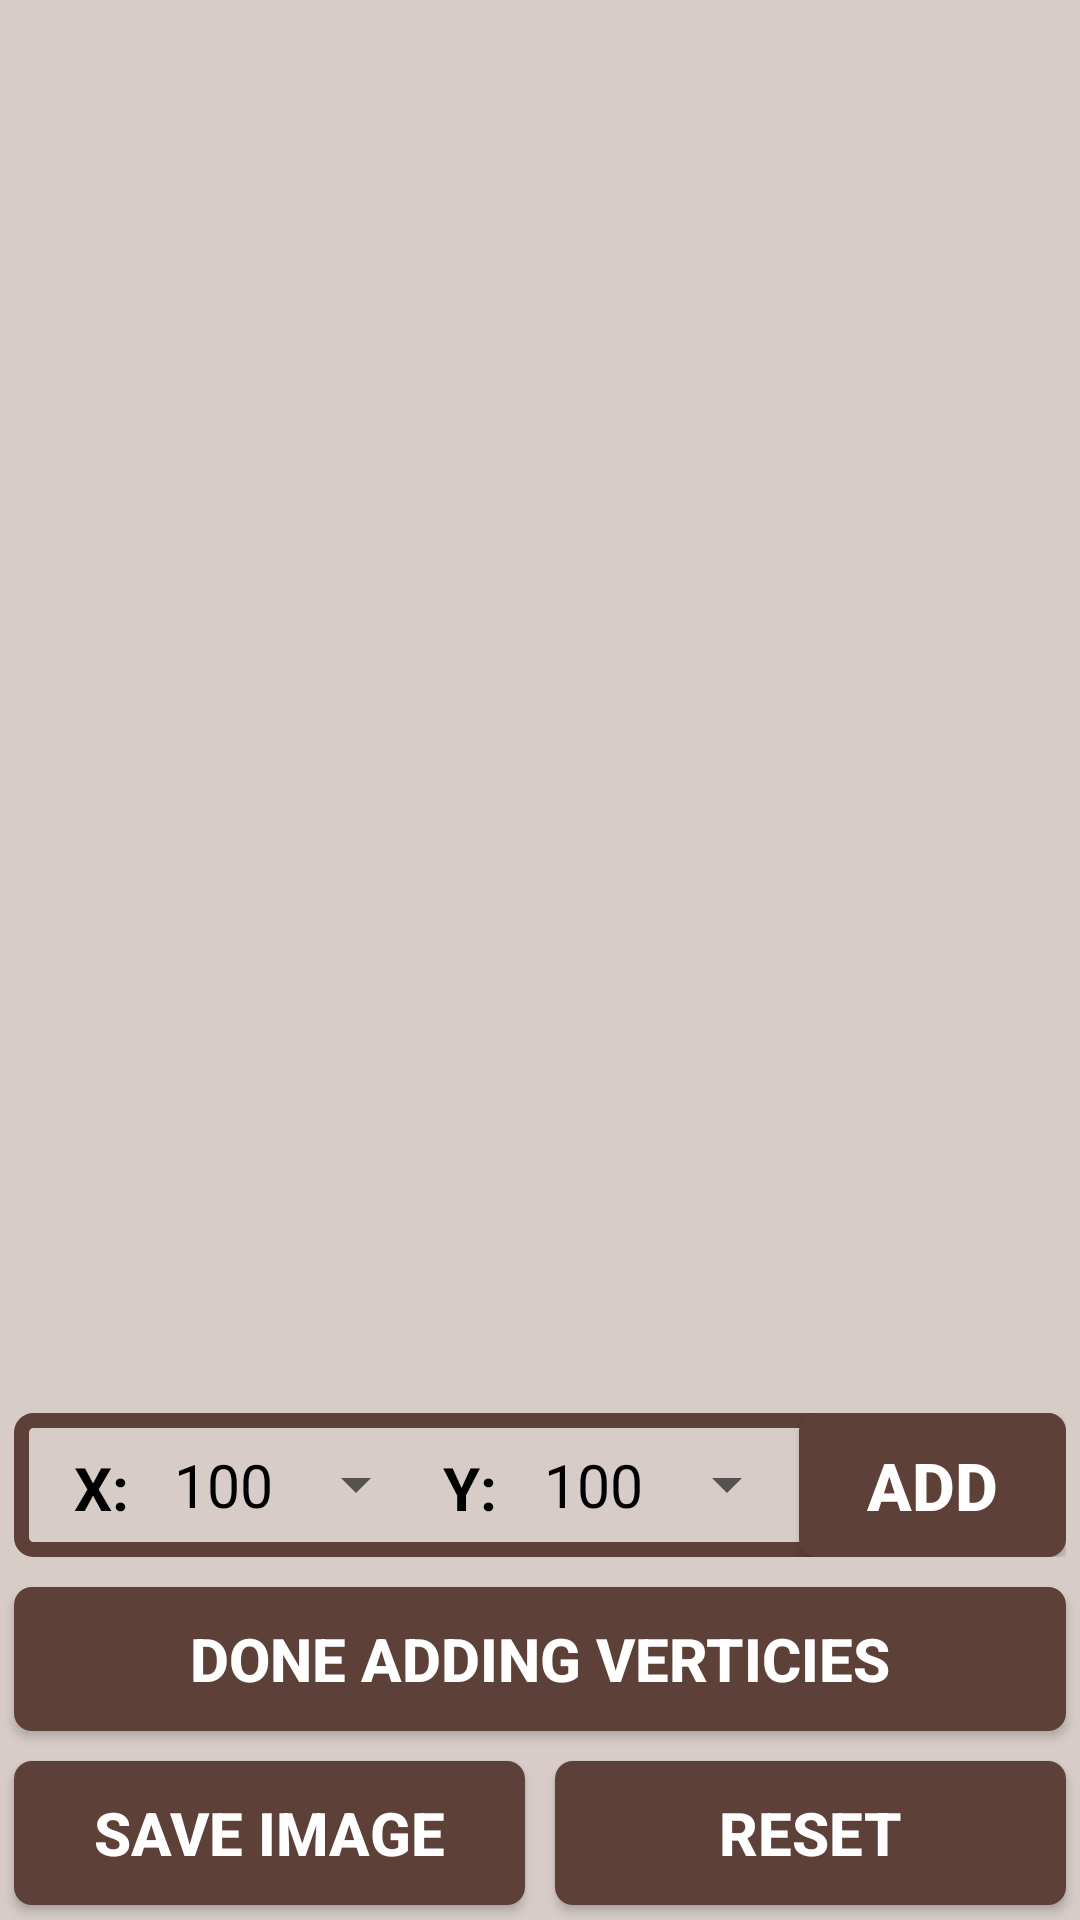

Layout XML and referenced resources for this Android screen:
<!-- AndroidManifest.xml: application theme AppTheme -->
<!-- res/layout/gradient_visualization_activity.xml -->
<?xml version="1.0" encoding="utf-8"?>
<RelativeLayout
    xmlns:android="http://schemas.android.com/apk/res/android"
    xmlns:tools="http://schemas.android.com/tools"
    android:id="@+id/gradient_visualization_activity"
    android:layout_width="match_parent"
    android:layout_height="match_parent"
    android:paddingBottom="@dimen/activity_vertical_margin"
    android:paddingLeft="@dimen/activity_horizontal_margin"
    android:paddingRight="@dimen/activity_horizontal_margin"
    android:paddingTop="@dimen/activity_vertical_margin"
    tools:context="com.example.trianglealgorithmvisualization.free.GradientVisualization"
    android:background="@color/colorPrimaryLight">

    <LinearLayout
        android:orientation="horizontal"
        android:layout_width="match_parent"
        android:layout_height="wrap_content"
        android:layout_above="@+id/verticies_done_button"
        android:layout_margin="5dp"
        android:background="@drawable/border"
        android:layout_centerHorizontal="true">

        <TextView
            android:text="@string/x"
            android:textStyle="bold"
            android:layout_width="0dp"
            android:layout_weight="1"
            android:layout_height="wrap_content"
            android:textSize="20sp"
            android:layout_marginStart="20dp"
            android:textColor="@android:color/black"
            android:id="@+id/xcoord_text"/>

        <Spinner
            android:layout_width="0dp"
            android:layout_weight="3"
            android:layout_height="wrap_content"
            android:id="@+id/xcoord_input"
            android:entries="@array/coordinates"
            android:layout_gravity="center"
            android:textAlignment="center"/>

        <TextView
            android:text="@string/y"
            android:textStyle="bold"
            android:layout_width="0dp"
            android:layout_weight="1"
            android:layout_height="wrap_content"
            android:textSize="20sp"
            android:layout_marginStart="5dp"
            android:textColor="@android:color/black"
            android:id="@+id/ycoord_text"/>

        <Spinner
            android:layout_width="0dp"
            android:layout_weight="3"
            android:layout_height="wrap_content"
            android:id="@+id/ycoord_input"
            android:entries="@array/coordinates"
            android:layout_gravity="center"
            android:textAlignment="center"/>

        <Button
            android:text="@string/add"
            android:textSize="22sp"
            android:layout_width="0dp"
            android:layout_weight="3"
            android:layout_height="wrap_content"
            android:id="@+id/addpoint_button"
            android:textColor="@android:color/white"
            android:textStyle="bold"
            android:background="@drawable/button_border"/>
    </LinearLayout>

    <Button
        android:text="@string/done_verticies"
        android:textSize="20sp"
        android:layout_width="match_parent"
        android:layout_height="wrap_content"
        android:layout_centerHorizontal="true"
        android:layout_above="@+id/bottom_ll_layout"
        android:id="@+id/verticies_done_button"
        android:textColor="@android:color/white"
        android:textStyle="bold"
        android:background="@drawable/button_border"
        android:layout_margin="5dp"/>

    <LinearLayout
        android:layout_width="match_parent"
        android:layout_height="wrap_content"
        android:orientation="horizontal"
        android:id="@+id/bottom_ll_layout"
        android:layout_alignParentBottom="true">

        <Button
            android:text="@string/save_image"
            android:textSize="20sp"
            android:layout_width="0dp"
            android:layout_weight="1"
            android:layout_height="wrap_content"
            android:id="@+id/save_image_button"
            android:textColor="@android:color/white"
            android:textStyle="bold"
            android:background="@drawable/button_border"
            android:layout_margin="5dp"/>

        <Button
            android:text="@string/reset"
            android:textSize="20sp"
            android:layout_width="0dp"
            android:layout_weight="1"
            android:layout_height="wrap_content"
            android:id="@+id/reset_button"
            android:textColor="@android:color/white"
            android:textStyle="bold"
            android:background="@drawable/button_border"
            android:layout_margin="5dp"/>
    </LinearLayout>
</RelativeLayout>
<!-- resources referenced by this layout -->
<resources>
  <string-array name="coordinates">
          <item>100</item>
          <item>200</item>
          <item>300</item>
          <item>400</item>
          <item>500</item>
          <item>600</item>
          <item>700</item>
          <item>800</item>
          <item>900</item>
      </string-array>
  <color name="colorPrimaryLight">#D7CCC8</color>
  <!-- drawable border (drawable) -->
  <?xml version="1.0" encoding="utf-8"?>
  <shape xmlns:android="http://schemas.android.com/apk/res/android">
      <stroke android:width="5dp" android:color="@color/colorPrimaryDark" />
      <solid android:color="@android:color/transparent" />
      <corners android:radius="4dp" />
  </shape>
  <!-- drawable button_border (drawable) -->
  <?xml version="1.0" encoding="utf-8"?>
  <shape xmlns:android="http://schemas.android.com/apk/res/android"
         android:shape="rectangle" android:padding="10dp">
      <solid android:color="@color/colorPrimaryDark"/>
      <corners android:radius="6dp"/>
  </shape>
  <string name="add">Add</string>
  <string name="done_verticies">Done Adding Verticies</string>
  <string name="reset">Reset</string>
  <string name="save_image">Save Image</string>
  <string name="x">X:</string>
  <string name="y">Y:</string>
  <style name="AppTheme" parent="Theme.AppCompat.Light.DarkActionBar">
          
          <item name="colorPrimary">@color/colorPrimary</item>
          <item name="colorPrimaryDark">@color/colorPrimaryDark</item>
          <item name="colorAccent">@color/colorAccent</item>
  
          
          <item name="android:spinnerItemStyle">@style/spinnerItemStyle</item>
          
          <item name="android:spinnerDropDownItemStyle">@style/spinnerItemStyle</item>
      </style>
  <color name="colorPrimaryDark">#5D4037</color>
  <color name="colorPrimary">#795548</color>
  <color name="colorAccent">#795548</color>
  <style name="spinnerItemStyle">
          <item name="android:padding">2dp</item>
          <item name="android:textSize">20sp</item>
          <item name="android:textColor">#000</item>
      </style>
</resources>
